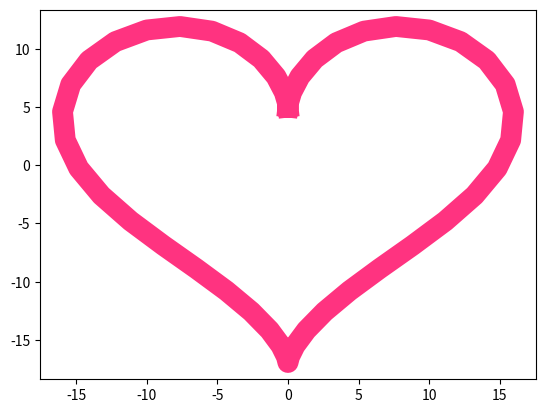
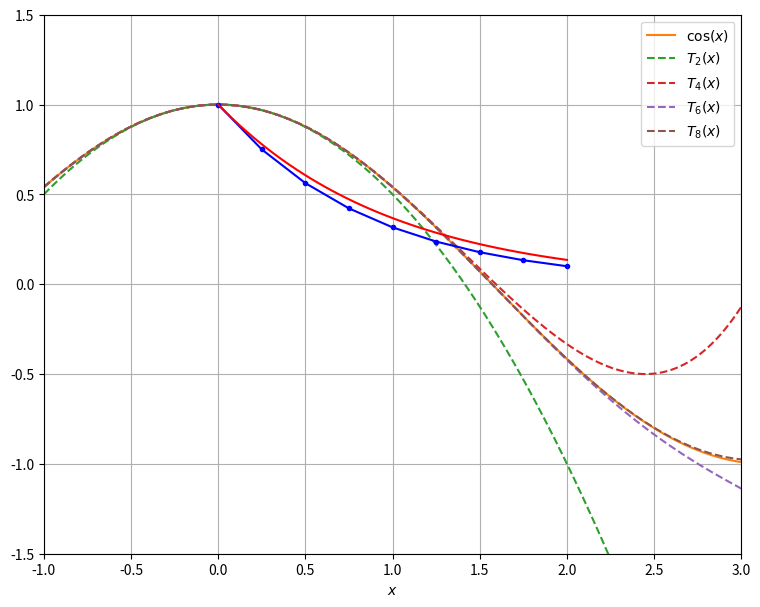

The matplotlib source for these figures, in order: (Note: this script raises an exception after producing the figures.)
import numpy as np
import matplotlib.pyplot as plt

def cos_product(x,N):
    k = np.arange(1,N+1)
    terms = 1 - 4*x**2 / (np.pi**2 * (2*k - 1)**2)
    return np.prod(terms)

import matplotlib.pyplot as plt
t = np.linspace(0,2*np.pi)

x = 16*np.sin(t)**3
y = 13*np.cos(t) - 5*np.cos(2*t) - 2*np.cos(3*t) - np.cos(4*t)

# Plot line with RGB tuple (red=1, green=0.2, blue=0.5)
# and 20pt line width
plt.plot(x,y,c=(1,0.2,0.5),lw=15)
#plt.axis('off')

plt.show()

def tn_approx(x,n):
    tot = 1.
    term = 1.
    for jj in range(1,n+1):
        term *= -x**2./((2*jj)*(2*jj-1))
        tot += term
    return tot

xvals = np.linspace(-1.,3.,30000)

ex_vals = np.cos(xvals)

t1_app = [tn_approx(xval,1) for xval in xvals]
t2_app = [tn_approx(xval,2) for xval in xvals]
t3_app = [tn_approx(xval,3) for xval in xvals]
t4_app = [tn_approx(xval,4) for xval in xvals]

fig = plt.figure()
plt.plot(xvals, ex_vals, ls='-', color='C1', label="$\cos(x)$")
plt.plot(xvals, t1_app, ls='--', color='C2', label="$T_2(x)$")
plt.plot(xvals, t2_app, ls='--', color='C3', label= "$T_4(x)$")
plt.plot(xvals, t3_app, ls='--', color='C4', label= "$T_6(x)$")
plt.plot(xvals, t4_app, ls='--', color='C5', label="$T_8(x)$")

plt.legend(loc=("best"))

plt.xlim(-1,3)
plt.ylim(-1.5,1.5)

plt.xlabel('$x$')
fig=plt.gcf() # get current figure
fig.set_size_inches(9,7) # optional size

import numpy as np
import matplotlib.pyplot as plt

f=lambda x : np.exp(x)-2

def bisection(a,b,N):
  if f(a)*f(b)>=0:
    print("bisection method fails")
    return
  a_n=a
  b_n=b
  for n in range(1,N+1):
    m_n=(a_n+b_n)/2
    f_m_n=f(m_n)
    if f(a_n)*f_m_n<0:
      a_n=a_n
      b_n=m_n
    elif f(b_n)*f_m_n<0:
      a_n=m_n
      b_n=b_n 
    elif f_m_n==0:
      print("found exact solution")
      return m_n
    else:
      print("bisection method fails")
      return
  return (a_n+b_n)/2

approx=bisection(0,1,25)
print(approx)
exact=np.log(2)

print(abs(approx-exact)<1/(2**26)) 



import numpy as np
import matplotlib.pyplot as plt

f=lambda x : x**3-x-1
Df=lambda x : 3*x**2-1

def newton(f,Df,x0,epsilon,max_iter):
  xn=x0
  for n in range(0,max_iter):
    fxn=f(xn)
    if abs(fxn)<epsilon:
      print('found',n)
      return xn
    Dfxn=Df(xn)
    if Dfxn==0:
      print('zero derivative')
      return
    xn=xn-fxn/Dfxn
  print('exceed')
  return xn

iter4=newton(f,Df,1,1e-10,4)
print(iter4)
exact = ((108+12*69**0.5)**(1/3)+(108-12*69**0.5)**(1/3))/6

print(iter4-exact)

import numpy as np
import matplotlib.pyplot as plt

f=lambda x : x**3-x-1
exact=((108+12*69**0.5)**(1/3)+(108-12*69**0.5)**(1/3))/6

def bisection(a,b,N):
  if f(a)*f(b)>=0:
    print("bisection method fails")
    return
  a_n=a
  b_n=b
  ITER=0
  flag=1
  for n in range(1,N+1):
    ITER+=1
    m_n=(a_n+b_n)/2
    f_m_n=f(m_n)

    if flag and (abs(m_n-exact)<2.1675430783574257e-07):
      print(ITER,'is enough')
      flag=0
      
    if f(a_n)*f_m_n<0:
      a_n=a_n
      b_n=m_n
    elif f(b_n)*f_m_n<0:
      a_n=m_n
      b_n=b_n 
    elif f_m_n==0:
      print("found exact solution")
      return m_n
    else:
      print("bisection method fails")
      return
  return (a_n+b_n)/2

approx=bisection(1,2,25)

print(approx)
print(abs(approx-exact)) 



f = lambda x : x**x
df = lambda x : x**x*(1+np.log(x))
d2f = lambda x : x**x*(1/x+(1+np.log(x))**2)

N=100
x=np.linspace(1,2,N+1)

plt.plot(x,d2f(x))
plt.show()

k2=d2f(2)

(k2/(12*1e-3))**(1/2) 
#N>34, err<1e-3

exact = 2.05044623
f = lambda x : x**x
N=34

x=np.linspace(1,2,N+1)

dx=1/(N)
y=f(x)
yr=y[1:]
yl=y[:-1]
approx=(1/2)*(dx)*np.sum(yr+yl)

print(approx)
print(abs(approx-exact)<1e-3)

def trapz(f,a,b,N):
  x=np.linspace(a,b,N+1) # N+1 points make N subintervals
  y=f(x)
  y_right = y[1:]
  y_left = y[:-1]
  dx=(b-a)/N
  T=(dx/2) * np.sum(y_right+y_left)
  return T

x=np.linspace(0,1,11)
print(x)
print(x[0:-1:2])
print(x[1::2])
print(x[2::2])

def simps(f,a,b,N):
  if N%2:
    return
  dx=(b-a)/N
  x=np.linspace(a,b,N+1)
  y=f(x)
  return dx/3*np.sum(y[0:-1:2]+4*y[1::2]+y[2::2])
  
  

simps(lambda x : 3*x**2,0,1,50)
#simpson's rule : 2차함수 에러없이구함


def odeEuler(f,t,y0):
  y=np.zeros(len(t))
  y[0]=y0
  for n in range(0,len(t)-1):
    y[n+1]=y[n]+f(t[n],y[n])*(t[n+1]-t[n])
  return y

#example
'''
y'=-y
y0=1
h=0.25

exact = e^(-t)

plot [0,2]
'''
f=lambda t,y : -y
t0=0;tf=2;h=0.25;N=int((tf-t0)/h);
#tf : final N : iterations
t=np.linspace(t0,tf,N+1)
y0=1
y=odeEuler(f,t,y0)
plt.plot(t,y,'b.-')
plt.grid(True)
t_exact=np.linspace(t0,tf,50)
y_exact=np.exp(-t_exact)
plt.plot(t_exact,y_exact,'r')
plt.show()

#h : stepsize가 작아질수록 exact해짐
#y0 : initial condition 에 따라 그래프가 달라짐

import numpy as np
import matplotlib.pyplot as plt

def RK4(f,t,y0):
  y=np.zeros(len(t))
  y[0]=y0
  for n in range(0,len(t)-1):
    h=t[n+1]-t[n]
    k1=f(t[n],y[n])
    k2=f(t[n]+h/2,y[n]+h*k1/2)
    k3=f(t[n]+h/2,y[n]+h*k2/2)
    k4=f(t[n]+h,y[n]+h*k3)
    y[n+1]=y[n]+(k1+2*k2+2*k3+k4)/6*h

  return y

f=lambda t,y : y - t**2 + 1
y0=0.5
t0=0
tf=2
h=0.
N=int((tf-t0)/h)+1
t=np.linspace(t0,tf,N+1)

print(t)
print(RK4(f,t,y0))

#RK4
plt.plot(t,RK4(f,t,y0))
#exact
plt.plot(t,t**2+2*t+1-(1/2)*np.exp(t))

plt.grid(True)
plt.show()



import numpy as np
import matplotlib.pyplot as plt

def odeHeun(f,t,y0):
    y = np.zeros(len(t))
    y[0] = y0
    for n in range(0,len(t)-1):
        h = t[n+1] - t[n]
        k1 = f(t[n],y[n])
        k2 = f(t[n+1],y[n] + k1*h)
        y[n+1] = y[n] + (k1 + k2)/2*h
    return y



f = lambda t,y: y*np.cos(t)
y0 = 1;
h = [0.1,0.05,0.01,0.005,0.001]
E = np.zeros(len(h))
for n in range(0,len(h)):
    y = odeHeun(f,[0,h[n]],y0)
    y1 = y[1]
    y1_exact = np.exp(np.sin(h[n]))
    E[n] = np.abs(y1_exact - y1)
    
plt.loglog(h,E,'b.-'), plt.grid(True)
plt.title("Heun's Method, $y'=y,y(0)=1$")
plt.xlabel("Step Size, $h$"), plt.ylabel("Local Truncation Error, $E$")
plt.show()

for j in range(len(h)-1):
    print((np.log(E[j+1]) - np.log(E[j]))/(np.log(h[j+1]) - np.log(h[j])))

a0 = 1
a1 = -3
a2 = -2
a3 = 1
N = 1000
x = 10*np.random.rand(N) - 5 # Random numbers in the interval (-5,5)
noise = 4*np.random.randn(N)
y = a0 + a1*x + a2*x**2 + a3*x**3 + noise
#plt.plot(x,y,'r',linewidth=0.1)
plt.scatter(x,y,alpha=0.5,lw=0);

plt.show()
print(x[:10],y[:10])

X=np.column_stack([np.ones(N),x,x**2,x**3])
a=la.solve(X.T @ X, X.T @ y)
print(a)

xs=np.linspace(-5,5,100)
ys=a[0]+a[1]*xs+a[2]*xs**2+a[3]*xs**3
plt.plot(xs,ys,'r')
plt.show()

import math

def cubicroots(p):
  [d,c,b,a]=p
  D=b**2*c**2-4*a*c**3-4*b**3*d-27*a**2*d**2+18*a*b*c*d
  if D>0:
    return True
  return False

'''test
print(cubicroots([0,0,0,1])) #x^3=0 D=0
print(cubicroots([0,-1,0,1])) #x^3-x=0 D>0
print(cubicroots([-1,0,0,1])) #x^3-1=0 D<0
'''

import math

def logintegral(c,N):
  delta_x=(c-1)/N
  x=[1+k*delta_x for k in range(0,N+1)]
  terms=[(math.log(x[k])/(math.log(x[k])+1)**2)*delta_x for k in range(1,N+1)]
  return sum(terms)

'''test
logintegral(math.exp(1),10000)
logintegral(math.exp(1),1000)
print(math.exp(1)/2 - 1)
'''

import numpy as np
import matplotlib.pyplot as plt

f=lambda x : x**3-x**2-1

def secant(a,b,N):
  if f(a)*f(b)>=0:
    print("secant method fails")
    return
  a_n=a
  b_n=b
  for n in range(1,N+1):
    m_n=a_n-f(a_n)*(b_n-a_n)/(f(b_n)-f(a_n))
    f_m_n=f(m_n)
    if f(a_n)*f_m_n<0:
      a_n=a_n
      b_n=m_n
    elif f(b_n)*f_m_n<0:
      a_n=m_n
      b_n=b_n 
    elif f_m_n==0:
      print("found exact solution")
      return m_n
    else:
      print("secant method fails")
      return
  return a_n-f(a_n)*(b_n-a_n)/(f(b_n)-f(a_n))

approx=secant(1,2,25)
exact=1.4655712318767682

#print(abs(approx-exact)<1e-10) 
print('approximation : ',approx)

import math
import numpy as np
import matplotlib.pyplot as plt

exact=0.891489668563799
f=lambda x : np.sin(np.exp(x))
df=lambda x : np.cos(np.exp(x))*np.exp(x)
d2f=lambda x : np.cos(np.exp(x))*np.exp(x)-np.sin(np.exp(x))*np.exp(2*x)

def I(x0,a,b):
  approx=f(x0)*(b-a)+1/2*df(x0)*((b-x0)**2-(a-x0)**2)+1/6*d2f(x0)*((b-x0)**3-(a-x0)**3)
  return approx

approx=I(0,0,np.pi/3)
print('a)')
print('approximation : ',approx)
print('error         : ',abs(approx-exact))

approx=I(np.pi/6,0,np.pi/3)
print('b)')
print('approximation : ',approx)
print('error         : ',abs(approx-exact))

print('c)')
approx=I(0,0,np.pi/6)+I(np.pi/6,np.pi/6,np.pi/3)
print('approximation : ',approx)
print('error         : ',abs(approx-exact))

import numpy as np
import matplotlib.pyplot as plt

def simps(f,a,b,N):
  if N%2:
    return
  dx=(b-a)/N
  x=np.linspace(a,b,N+1)
  y=f(x)
  return dx/3*np.sum(y[0:-1:2]+4*y[1::2]+y[2::2])

f=lambda x : np.log(1+x**2)
df4=lambda x : -12*(x**4-6*x**2+1)/(1+x**2)**4

#abs(df4) <= 12 for all x in [0,1]
K4=12

#find N
#K4 * 1/(180*N**4) <= 1e-8
#(K4*1e8/180)**(1/4) <= N
N=int((12*1e8/180)**(1/4))+1
#N must be even
N=N+1 if N%2 else N 
print(" (i) Theoretically smallest value N :",N)

exact=-2+np.pi/2+np.log(2)

N=2
while(1):
  if not N%2 and abs(exact-simps(f,0,1,N))<1e-8:
    #N satsifies error <= 10^(-8) 
    break
  N+=1

print("(ii) Smallest value N such that ERROR <= 10^(-8):",N)

import numpy as np
import matplotlib.pyplot as plt

def odeMid(f,t,y0):
  y=np.zeros(len(t))
  y[0]=y0
  for n in range(0,len(t)-1):
    h=t[n+1]-t[n]
    k1=f(t[n],y[n])
    k2=f(t[n]+h/2,y[n]+k1*h/2)
    y[n+1]=y[n]+k2*h
  return y

f = lambda t,y : y*np.cos(t)
t0=0;tf=2*np.pi;h=0.2;N=int((tf-t0)/h);
y0=1
t=np.linspace(t0,tf,N+1)
y=odeMid(f,t,y0)
plt.plot(t,y,'b.-')

t_exact=np.linspace(t0,tf,50)
y_exact=np.exp(np.sin(t_exact))
plt.plot(t_exact,y_exact,'r')

plt.title("$y'=ycos(t),y(0)=1$")
plt.legend(['mid-point','exact'])
plt.grid(True)
plt.show()